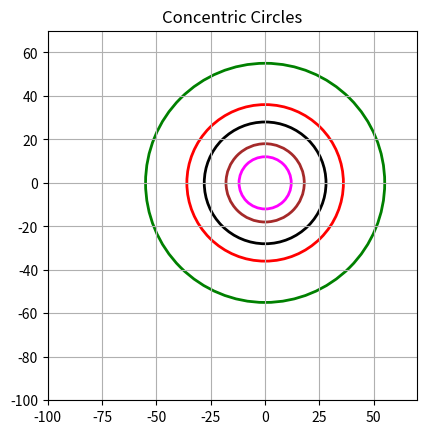

This chart was generated by the following Python code:
import matplotlib.pyplot as plt

radii = [12, 18, 28, 36, 55]
colors = ['magenta', 'brown', 'black', 'red', 'green']

fig, ax = plt.subplots()

for r, c in zip(radii, colors):
    circle = plt.Circle((0, 0), r, color=c, fill=False, linewidth=2)
    ax.add_patch(circle)

ax.set_aspect('equal', adjustable='box')
ax.set_xlim(-100, 70)
ax.set_ylim(-100, 70)

plt.grid(True)
plt.title("Concentric Circles")
plt.show()